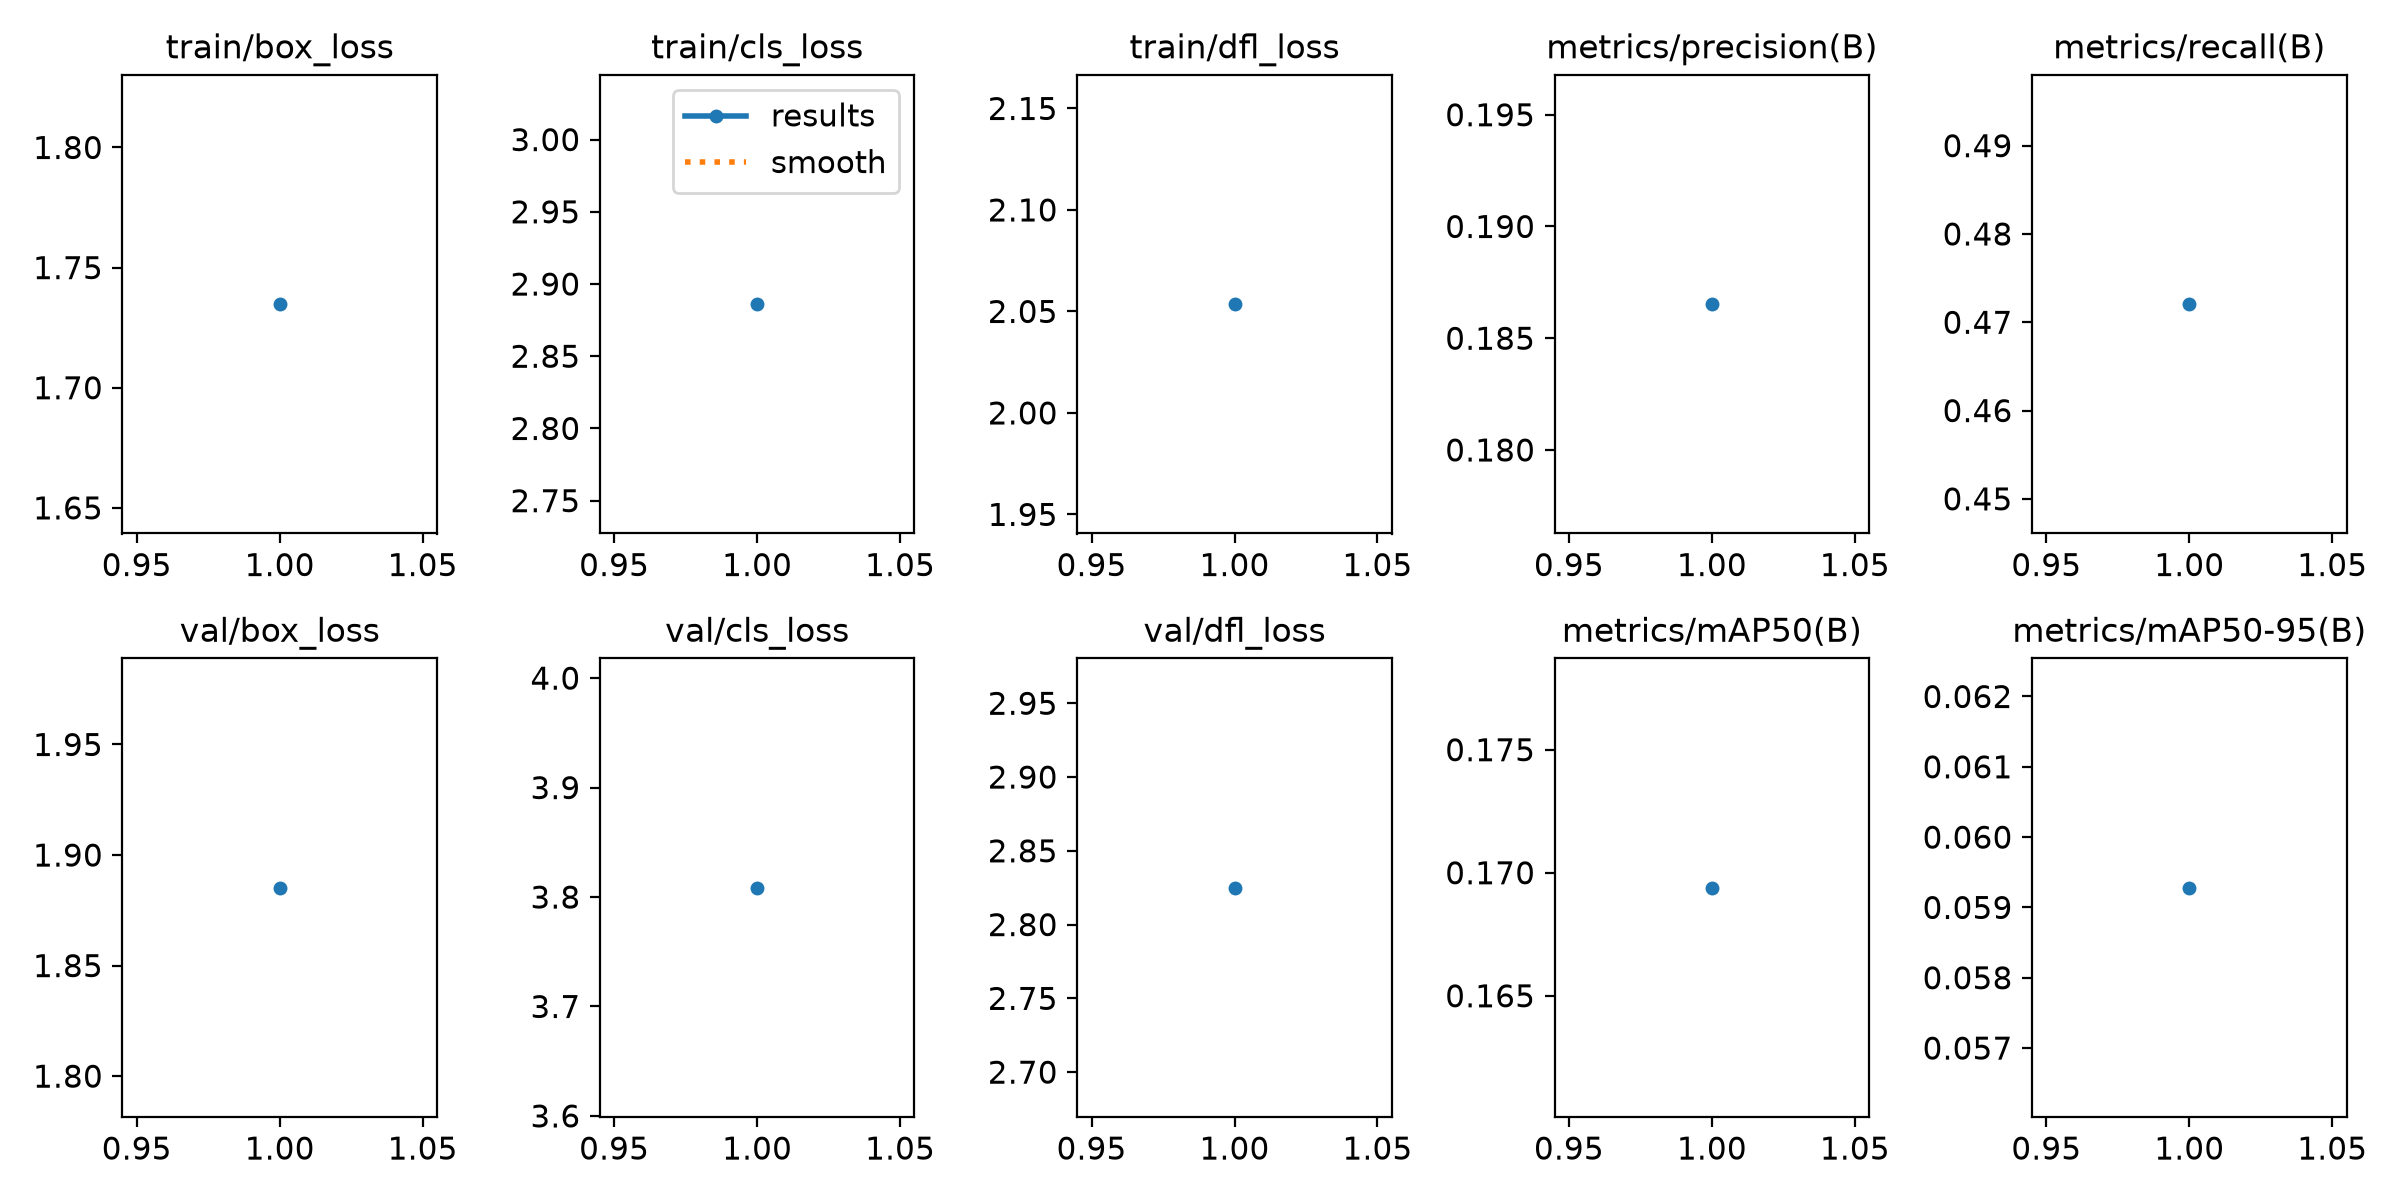

The file beside this chart, header and first rows:
epoch, time, train/box_loss, train/cls_loss, train/dfl_loss, metrics/precision(B), metrics/recall(B), metrics/mAP50(B), metrics/mAP50-95(B), val/box_loss, val/cls_loss, val/dfl_loss, lr/pg0, lr/pg1, lr/pg2
1, 2301, 1.735, 2.886, 2.054, 0.1865, 0.472, 0.1694, 0.05928, 1.885, 3.808, 2.825, 0.001429, 0.001429, 0.001429
